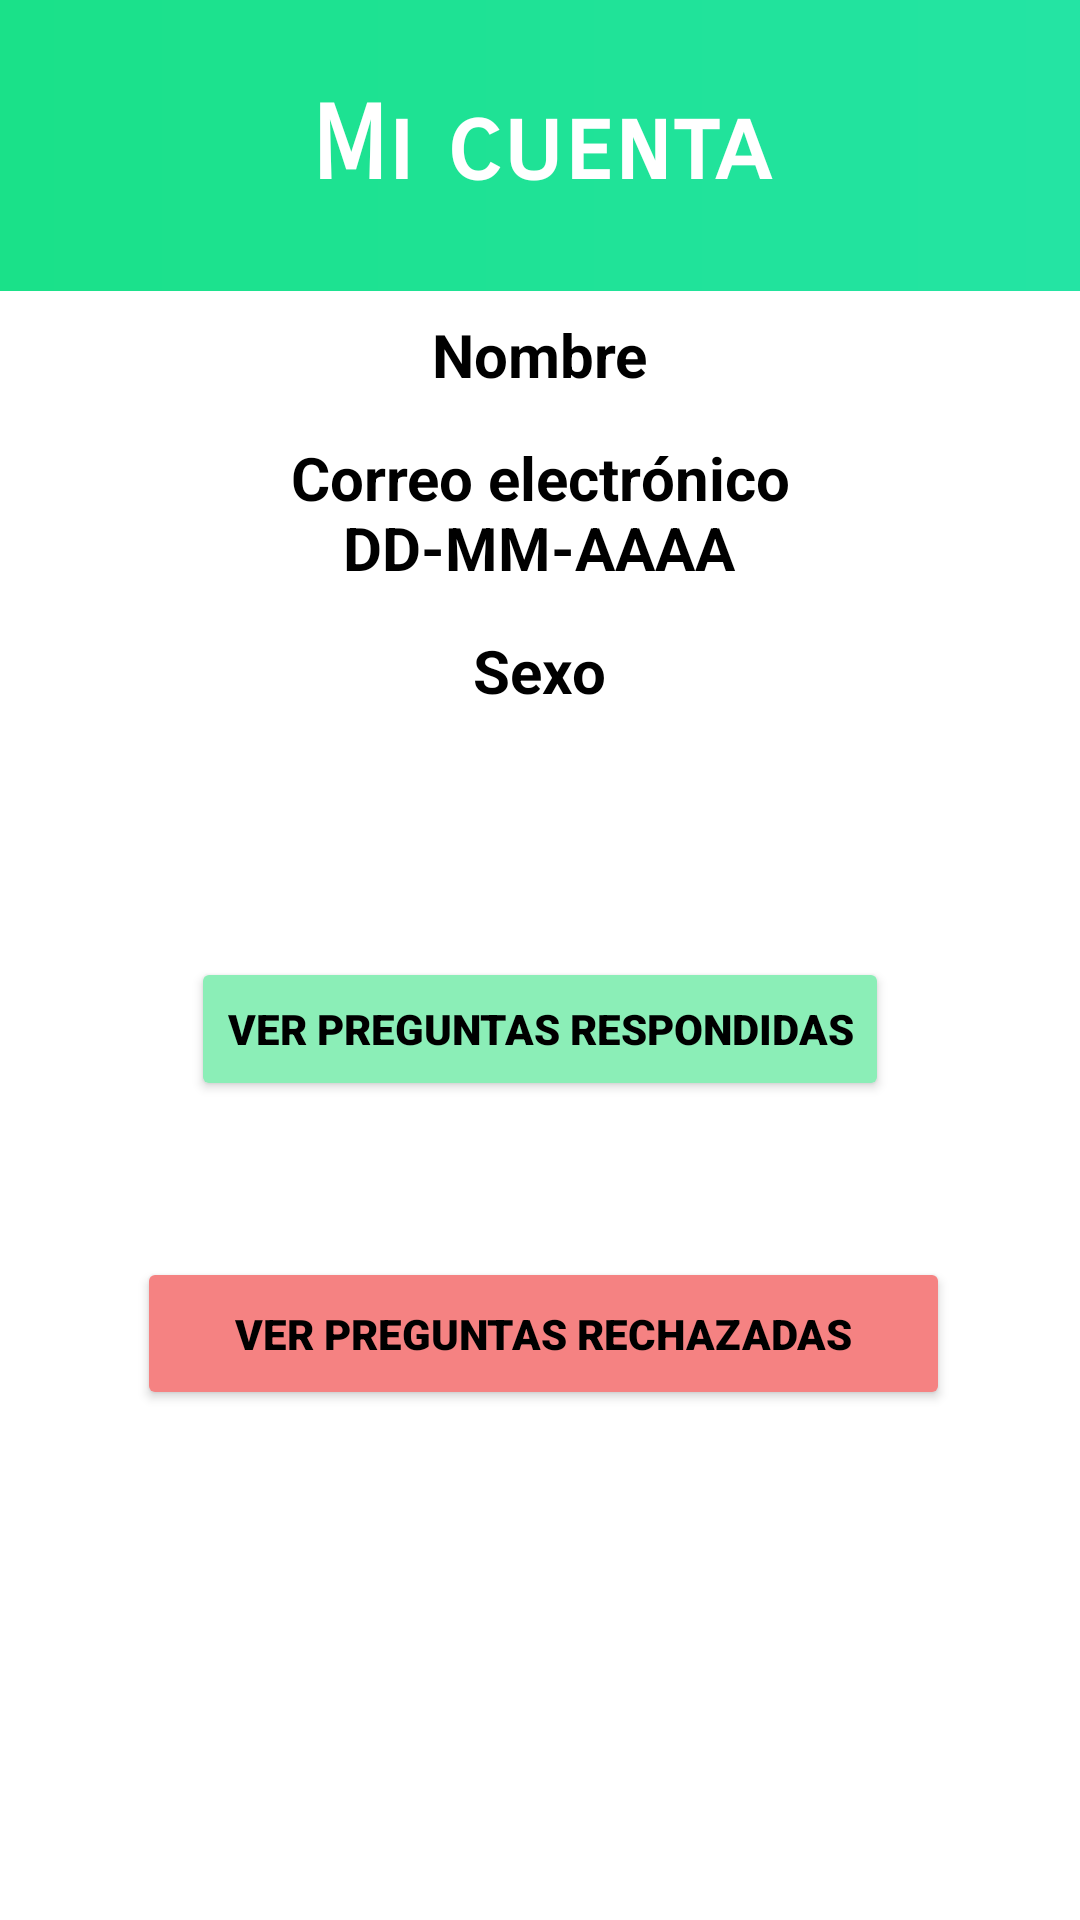

Here is an Android app screen rendered from its layout file. Give the layout XML and the strings, colors and styles it references.
<!-- AndroidManifest.xml: application theme Theme.QuetzualAndroid -->
<!-- res/layout/activity_cuenta.xml -->
<?xml version="1.0" encoding="utf-8"?>
<androidx.constraintlayout.widget.ConstraintLayout xmlns:android="http://schemas.android.com/apk/res/android"
    xmlns:app="http://schemas.android.com/apk/res-auto"
    xmlns:tools="http://schemas.android.com/tools"
    android:id="@+id/hisres"
    android:layout_width="match_parent"
    android:layout_height="match_parent"
    android:background="#FFFFFF"
    android:backgroundTint="#FFFFFF"
    android:foregroundTint="#FDFDFD"
    android:foregroundTintMode="multiply"
    tools:context=".Cuenta">

    <TextView
        android:id="@+id/fechapresrec"
        android:layout_width="match_parent"
        android:layout_height="97dp"
        android:background="@drawable/gradient"
        android:fontFamily="sans-serif-smallcaps"
        android:gravity="center"
        android:soundEffectsEnabled="false"
        android:text="Mi cuenta"
        android:textAlignment="center"
        android:textAppearance="@style/TextAppearance.AppCompat.Large"
        android:textColor="#FFFFFF"
        android:textDirection="locale"
        android:textIsSelectable="false"
        android:textSize="34sp"
        android:textStyle="bold"
        android:verticalScrollbarPosition="defaultPosition"
        app:layout_constraintBottom_toBottomOf="parent"
        app:layout_constraintEnd_toEndOf="parent"
        app:layout_constraintHorizontal_bias="0.0"
        app:layout_constraintStart_toStartOf="parent"
        app:layout_constraintTop_toTopOf="parent"
        app:layout_constraintVertical_bias="0.0" />

    <TextView
        android:id="@+id/accion"
        android:layout_width="270dp"
        android:layout_height="41dp"
        android:text="Nombre"
        android:textAlignment="center"
        android:textColor="#000000"
        android:textSize="20sp"
        android:textStyle="bold"
        app:layout_constraintBottom_toTopOf="@+id/email"
        app:layout_constraintEnd_toEndOf="parent"
        app:layout_constraintHorizontal_bias="0.496"
        app:layout_constraintStart_toStartOf="parent"
        app:layout_constraintTop_toBottomOf="@+id/fechapresrec"
        app:layout_constraintVertical_bias="1.0" />

    <TextView
        android:id="@+id/fechanac"
        android:layout_width="270dp"
        android:layout_height="41dp"
        android:text="DD-MM-AAAA"
        android:textAlignment="center"
        android:textColor="#000000"
        android:textSize="20sp"
        android:textStyle="bold"
        app:layout_constraintBottom_toTopOf="@+id/genero"
        app:layout_constraintEnd_toEndOf="parent"
        app:layout_constraintHorizontal_bias="0.496"
        app:layout_constraintStart_toStartOf="parent"
        app:layout_constraintTop_toBottomOf="@+id/fechapresrec"
        app:layout_constraintVertical_bias="1.0" />

    <TextView
        android:id="@+id/genero"
        android:layout_width="270dp"
        android:layout_height="41dp"
        android:text="Sexo"
        android:textAlignment="center"
        android:textColor="#000000"
        android:textSize="20sp"
        android:textStyle="bold"
        app:layout_constraintBottom_toBottomOf="parent"
        app:layout_constraintEnd_toEndOf="parent"
        app:layout_constraintHorizontal_bias="0.496"
        app:layout_constraintStart_toStartOf="parent"
        app:layout_constraintTop_toBottomOf="@+id/fechapresrec"
        app:layout_constraintVertical_bias="0.225" />

    <TextView
        android:id="@+id/email"
        android:layout_width="match_parent"
        android:layout_height="wrap_content"
        android:text="Correo electrónico"
        android:textAlignment="center"
        android:textColor="#000000"
        android:textSize="20sp"
        android:textStyle="bold"
        app:layout_constraintBottom_toTopOf="@+id/genero"
        app:layout_constraintEnd_toEndOf="parent"
        app:layout_constraintHorizontal_bias="0.496"
        app:layout_constraintStart_toStartOf="parent"
        app:layout_constraintTop_toBottomOf="@+id/fechapresrec"
        app:layout_constraintVertical_bias="0.565" />

    <Button
        android:id="@+id/hisress"
        android:layout_width="wrap_content"
        android:layout_height="wrap_content"
        android:layout_marginTop="68dp"
        android:backgroundTint="#8BEEB7"
        android:fontFamily="sans-serif-black"
        android:text="Ver Preguntas Respondidas"
        android:textSize="14sp"
        android:textColor="#000000"
        app:layout_constraintEnd_toEndOf="parent"
        app:layout_constraintStart_toStartOf="parent"
        app:layout_constraintTop_toBottomOf="@+id/genero" />

    <Button
        android:id="@+id/hisrech"
        android:layout_width="271dp"
        android:layout_height="51dp"
        android:layout_marginTop="52dp"
        android:backgroundTint="#F58282"
        android:fontFamily="sans-serif-black"
        android:padding="10sp"
        android:text="Ver Preguntas Rechazadas"
        android:textSize="14sp"
        app:layout_constraintEnd_toEndOf="parent"
        app:layout_constraintHorizontal_bias="0.514"
        app:layout_constraintStart_toStartOf="parent"
        android:textColor="#000000"
        app:layout_constraintTop_toBottomOf="@+id/hisress" />

</androidx.constraintlayout.widget.ConstraintLayout>
<!-- resources referenced by this layout -->
<resources>
  <!-- drawable gradient (drawable) -->
  <?xml version="1.0" encoding="utf-8"?>
  <shape xmlns:android="http://schemas.android.com/apk/res/android" android:shape="rectangle">
      <gradient android:startColor="#24E4A4" android:endColor="#1AE189" android:angle="180" />
  </shape>
  <style name="Theme.QuetzualAndroid" parent="Theme.MaterialComponents.DayNight.DarkActionBar">
          
          <item name="colorPrimary">@color/purple_500</item>
          <item name="colorPrimaryVariant">@color/purple_700</item>
          <item name="colorOnPrimary">@color/white</item>
          
          <item name="colorSecondary">@color/verde</item>
          <item name="colorSecondaryVariant">@color/verde</item>
          <item name="colorOnSecondary">@color/verde</item>
          
          <item name="android:statusBarColor" tools:targetApi="l">?attr/colorPrimaryVariant</item>
          
      </style>
  <color name="purple_500">#24E4A4</color>
  <color name="purple_700">#24E4A4</color>
  <color name="white">#FFFFFFFF</color>
  <color name="verde">#24E4A4</color>
</resources>
